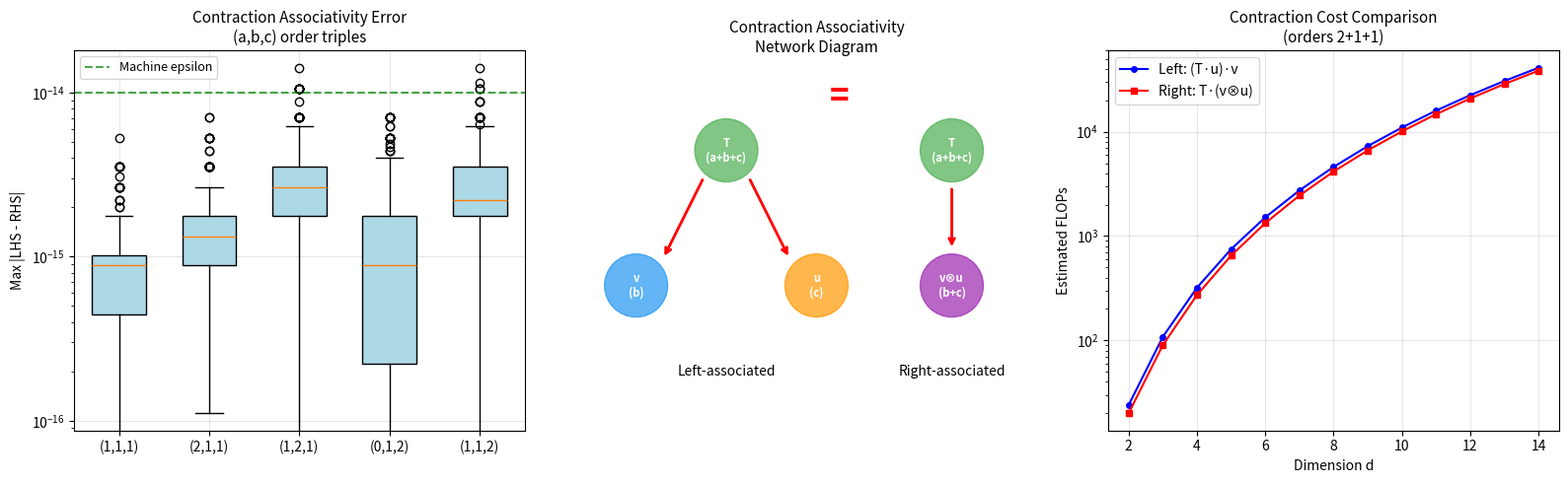

Python code for this plot:
#!/usr/bin/env python3
"""
Visualization 3: Contraction Associativity and Tensor Networks

Visualizes the associativity theorem: contract(contract(T,u),v) = contract(T, v⊗u)
by showing the error between left-associated and right-associated contraction
across random tensor instances, demonstrating the zero-error guarantee.
"""

import numpy as np
import matplotlib.pyplot as plt

np.random.seed(42)

fig, axes = plt.subplots(1, 3, figsize=(16, 5))

# ─── Panel 1: Associativity Error Distribution ───────────────────────────
ax1 = axes[0]

configs = [(1, 1, 1), (2, 1, 1), (1, 2, 1), (0, 1, 2), (1, 1, 2)]
d = 4
n_trials = 500
all_errors = {}

for a, b, c in configs:
    errors = []
    for _ in range(n_trials):
        T = np.random.randn(*(d,)*(a+b+c))
        u = np.random.randn(*(d,)*c)
        v = np.random.randn(*(d,)*b)

        # LHS: contract(contract(T, u), v)
        t_idx = ''.join(chr(ord('a')+i) for i in range(a+b+c))
        u_idx = ''.join(chr(ord('a')+i) for i in range(a+b, a+b+c))
        mid_idx = ''.join(chr(ord('a')+i) for i in range(a+b))
        sub1 = f"{t_idx},{u_idx}->{mid_idx}" if a+b > 0 else f"{t_idx},{u_idx}->"

        mid = np.einsum(sub1, T, u)

        v_idx2 = ''.join(chr(ord('a')+i) for i in range(a, a+b))
        out_idx = ''.join(chr(ord('a')+i) for i in range(a))
        sub2 = f"{mid_idx},{v_idx2}->{out_idx}" if a > 0 else f"{mid_idx},{v_idx2}->"

        lhs = np.einsum(sub2, mid, v)

        # RHS: contract(T, tensorProd(v, u))
        vu = np.tensordot(v, u, axes=0)  # shape (d,)*b × (d,)*c = (d,)*(b+c)
        vu_idx = ''.join(chr(ord('a')+i) for i in range(a, a+b+c))
        sub3 = f"{t_idx},{vu_idx}->{out_idx}" if a > 0 else f"{t_idx},{vu_idx}->"

        rhs = np.einsum(sub3, T, vu)

        errors.append(np.max(np.abs(np.atleast_1d(lhs) - np.atleast_1d(rhs))))

    label = f"({a},{b},{c})"
    all_errors[label] = errors

positions = list(range(len(configs)))
bp = ax1.boxplot([all_errors[f"({a},{b},{c})"] for a, b, c in configs],
                 positions=positions, widths=0.6, patch_artist=True)
for patch in bp['boxes']:
    patch.set_facecolor('lightblue')

ax1.set_xticks(positions)
ax1.set_xticklabels([f"({a},{b},{c})" for a, b, c in configs])
ax1.set_ylabel('Max |LHS - RHS|')
ax1.set_title('Contraction Associativity Error\n(a,b,c) order triples', fontsize=11)
ax1.set_yscale('log')
ax1.axhline(y=1e-14, color='green', linestyle='--', alpha=0.7, label='Machine epsilon')
ax1.legend(fontsize=9)
ax1.grid(True, alpha=0.3)

# ─── Panel 2: Tensor Network Diagram ─────────────────────────────────────
ax2 = axes[1]

# Draw a simple tensor network
ax2.set_xlim(-0.5, 4.5)
ax2.set_ylim(-1, 3)
ax2.set_aspect('equal')

# Nodes
nodes = [(1, 2, 'T\n(a+b+c)'), (0, 0.5, 'v\n(b)'), (2, 0.5, 'u\n(c)'),
         (3.5, 2, 'T\n(a+b+c)'), (3.5, 0.5, 'v⊗u\n(b+c)')]

colors = ['#4CAF50', '#2196F3', '#FF9800', '#4CAF50', '#9C27B0']

for (x, y, label), color in zip(nodes, colors):
    circle = plt.Circle((x, y), 0.35, color=color, alpha=0.7, zorder=5)
    ax2.add_patch(circle)
    ax2.text(x, y, label, ha='center', va='center', fontsize=8, fontweight='bold',
             color='white', zorder=6)

# Edges (contraction lines)
ax2.annotate('', xy=(0.3, 0.8), xytext=(0.75, 1.7),
             arrowprops=dict(arrowstyle='->', color='red', lw=2))
ax2.annotate('', xy=(1.7, 0.8), xytext=(1.25, 1.7),
             arrowprops=dict(arrowstyle='->', color='red', lw=2))

ax2.annotate('', xy=(3.5, 0.9), xytext=(3.5, 1.6),
             arrowprops=dict(arrowstyle='->', color='red', lw=2))

# Labels
ax2.text(1, -0.5, 'Left-associated', ha='center', fontsize=10, style='italic')
ax2.text(3.5, -0.5, 'Right-associated', ha='center', fontsize=10, style='italic')
ax2.text(2.25, 2.5, '=', ha='center', fontsize=24, fontweight='bold', color='red')

ax2.set_title('Contraction Associativity\nNetwork Diagram', fontsize=11)
ax2.axis('off')

# ─── Panel 3: Cost Comparison ────────────────────────────────────────────
ax3 = axes[2]

dims = range(2, 15)
costs_left = []
costs_right = []

for d_val in dims:
    # Left: contract(contract(T_{2+1+1}, u_1), v_1)
    # Step 1: d^(2+1) * d^1 = d^4 mults, Step 2: d^2 * d^1 = d^3 mults
    cost_l = d_val**4 + d_val**3

    # Right: contract(T_{2+1+1}, tensorProd(v_1, u_1))
    # TensorProd: d^2 mults, then: d^2 * d^2 = d^4 mults
    cost_r = d_val**2 + d_val**4

    costs_left.append(cost_l)
    costs_right.append(cost_r)

ax3.semilogy(list(dims), costs_left, 'b-o', markersize=4, label='Left: (T·u)·v')
ax3.semilogy(list(dims), costs_right, 'r-s', markersize=4, label='Right: T·(v⊗u)')
ax3.set_xlabel('Dimension d')
ax3.set_ylabel('Estimated FLOPs')
ax3.set_title('Contraction Cost Comparison\n(orders 2+1+1)', fontsize=11)
ax3.legend()
ax3.grid(True, alpha=0.3)

plt.tight_layout()
plt.savefig('viz_associativity.png', dpi=150, bbox_inches='tight')
print("Saved viz_associativity.png")
